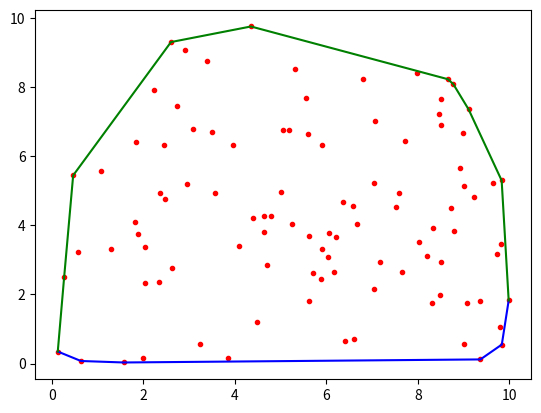

This chart was generated by the following Python code:
# convex_hull
import matplotlib.pyplot as plt
import random

def convex_hull(P):
	'''
	input: a list of points P, points in which has a format of [x, y]
	output: two lists of points L_upper, L_lower, which are the 
	upper and lower parts of the convex hull of P
	'''
	n = len(P)
	if n <= 3:
		return P
	def sort_by_x(P):
		'''
		using insertion sort to sort the list of points P
		'''
		n = len(P)
		for j in range(1, n):
			backup = P[j]
			key = P[j][0]
			key_y = P[j][1]
			i = j - 1
			while i >= 0 and P[i][0] >= key:
				if P[i][0] > key:
					P[i + 1] = P[i]
					i -= 1
				elif P[i][0] == key:
					'''
					if P[i] and P[j] have the same x-value, then sort the list by y-values
					'''
					if P[i][1] > key_y:
						P[i + 1] = P[i]
						i -= 1
			P[i + 1] = backup
		return P

	def is_right_turn(a, b, c):
		'''
		check if three points make a right turn,
		where the input points have a format of [x, y]
		'''
		line_ac = lambda x: (c[1] - a[1])/(c[0] - a[0]) * (x - a[0]) + a[1]
		line_b = line_ac(b[0])
		if line_b >= b[1]:
			return False
		else:
			return True

	P = sort_by_x(P)
	L_upper = [P[0], P[1]]
	for i in range(2, n):
		L_upper.append(P[i])
		while len(L_upper) >= 3 and is_right_turn(L_upper[-1], L_upper[-2], L_upper[-3]) == False:
			L_upper.pop(-2)
	L_lower = [P[-1], P[-2]]
	for i in range(n - 3, -1, -1):
		L_lower.append(P[i])
		while len(L_lower) >= 3 and is_right_turn(L_lower[-1], L_lower[-2], L_lower[-3]) == True:
			L_lower.pop(-2)

	return L_upper, L_lower

if __name__ == '__main__':
	n = 100
	P_x = [random.random() * 10 for i in range(n)]
	P_y = [random.random() * 10 for i in range(n)]
	P = [[P_x[i], P_y[i]] for i in range(len(P_x))]
	L_upper, L_lower = convex_hull(P)
	print(L_upper)
	P_x = [i[0] for i in P]
	P_y = [i[1] for i in P]
	lower_x = [i[0] for i in L_lower]
	lower_y = [i[1] for i in L_lower]
	upper_x = [i[0] for i in L_upper]
	upper_y = [i[1] for i in L_upper]
	plt.plot(P_x, P_y, 'r.')
	plt.plot(lower_x, lower_y, 'b')
	plt.plot(upper_x, upper_y, 'g')
	plt.show()

